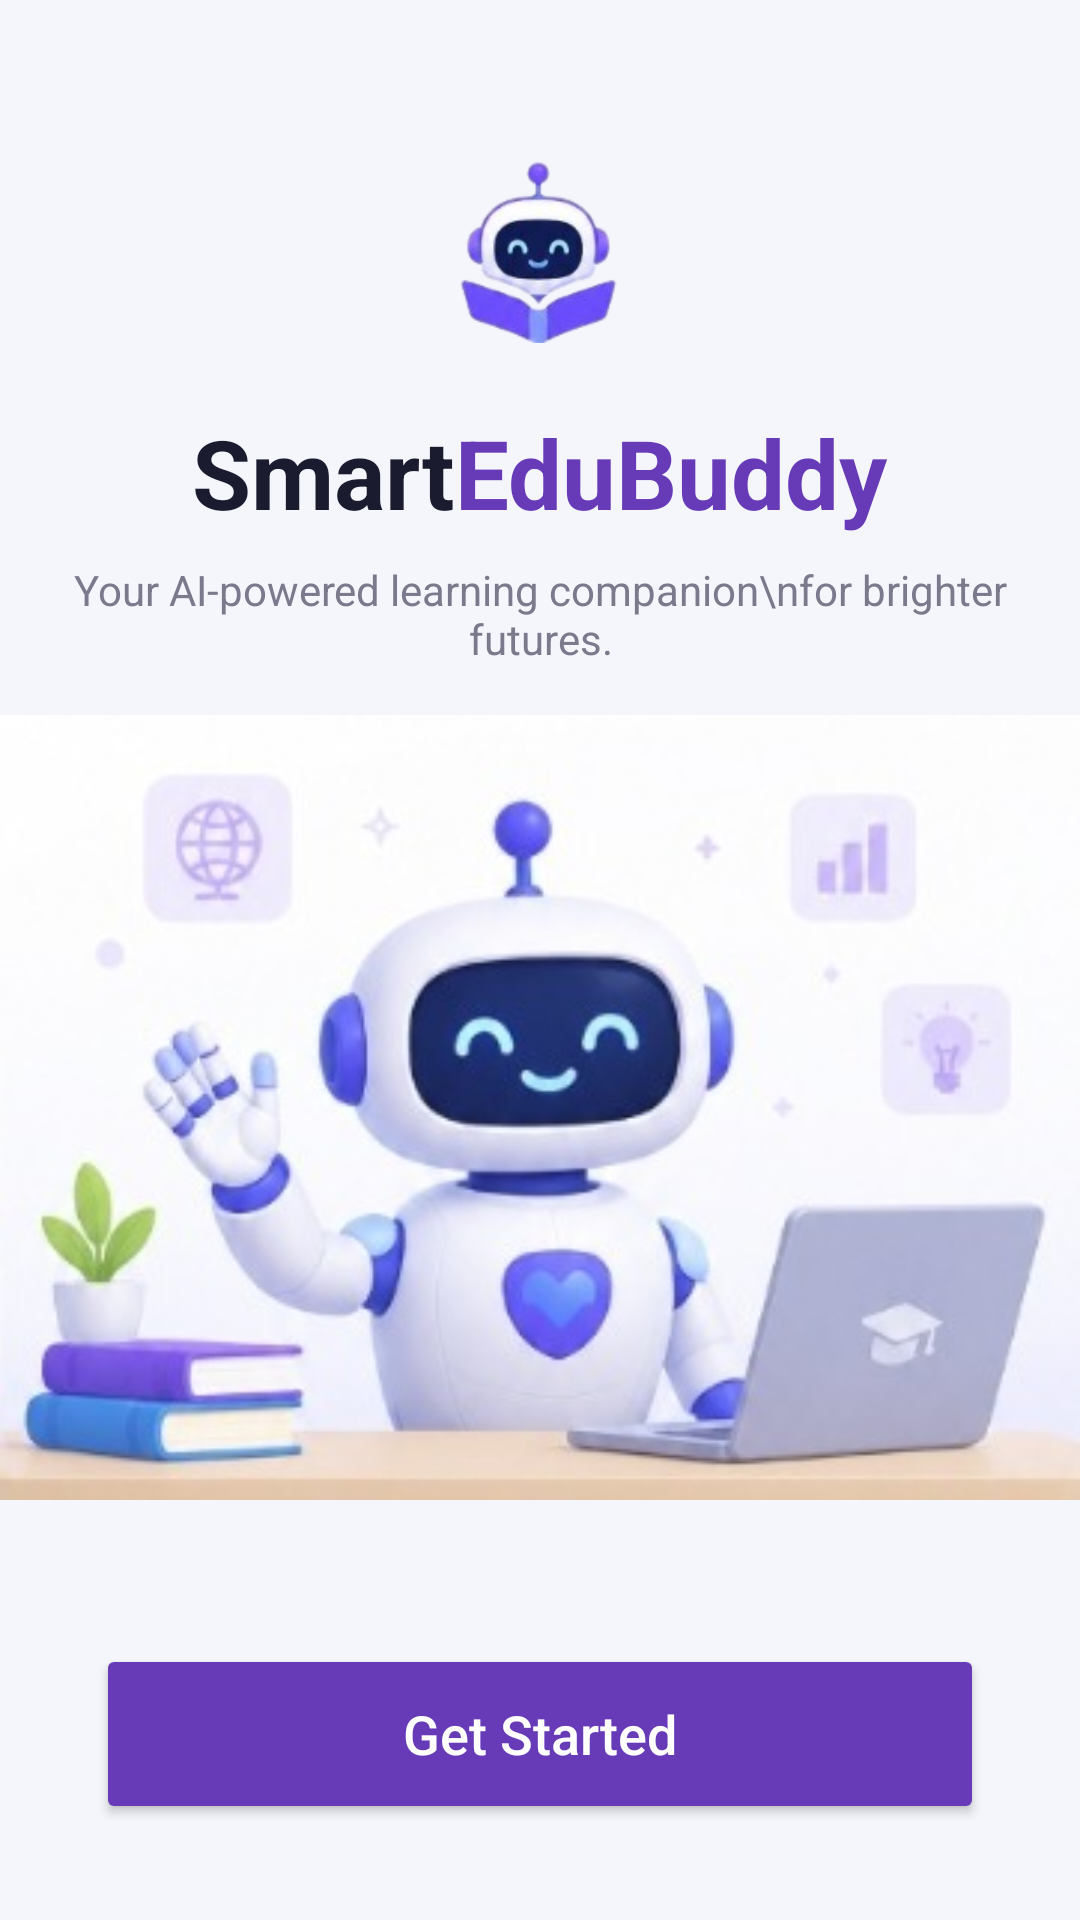

Here is an Android app screen rendered from its layout file. Give the layout XML and the strings, colors and styles it references.
<!-- AndroidManifest.xml: application theme Theme.QR_Paring_App -->
<!-- res/layout/activity_splash.xml -->
<?xml version="1.0" encoding="utf-8"?>
<androidx.constraintlayout.widget.ConstraintLayout
    xmlns:android="http://schemas.android.com/apk/res/android"
    xmlns:app="http://schemas.android.com/apk/res-auto"
    android:layout_width="match_parent"
    android:layout_height="match_parent"
    android:background="#F4F6FC">

    <ImageView
        android:id="@+id/logoImage"
        android:layout_width="80dp"
        android:layout_height="80dp"
        android:layout_marginTop="40dp"
        android:src="@drawable/logo"
        app:layout_constraintTop_toTopOf="parent"
        app:layout_constraintStart_toStartOf="parent"
        app:layout_constraintEnd_toEndOf="parent"/>

    <LinearLayout
        android:id="@+id/titleLayout"
        android:layout_width="wrap_content"
        android:layout_height="wrap_content"
        android:orientation="horizontal"
        android:layout_marginTop="16dp"
        app:layout_constraintTop_toBottomOf="@id/logoImage"
        app:layout_constraintStart_toStartOf="parent"
        app:layout_constraintEnd_toEndOf="parent">

        <TextView
            android:layout_width="wrap_content"
            android:layout_height="wrap_content"
            android:text="Smart"
            android:textSize="32sp"
            android:textStyle="bold"
            android:textColor="#1B1B2F"/>

        <TextView
            android:layout_width="wrap_content"
            android:layout_height="wrap_content"
            android:text="EduBuddy"
            android:textColor="#673AB7"
            android:textSize="32sp"
            android:textStyle="bold" />
    </LinearLayout>

    <TextView
        android:id="@+id/taglineText"
        android:layout_width="wrap_content"
        android:layout_height="wrap_content"
        android:layout_marginTop="8dp"
        android:text="Your AI-powered learning companion\nfor brighter futures."
        android:textAlignment="center"
        android:textColor="#7A7A8C"
        android:textSize="14sp"
        app:layout_constraintTop_toBottomOf="@id/titleLayout"
        app:layout_constraintStart_toStartOf="parent"
        app:layout_constraintEnd_toEndOf="parent"/>

    <ImageView
        android:id="@+id/centerRobotImage"
        android:layout_width="match_parent"
        android:layout_height="0dp"
        android:layout_marginTop="16dp"
        android:layout_marginBottom="16dp"
        android:scaleType="fitCenter"
        android:src="@drawable/robot_illustration"
        app:layout_constraintTop_toBottomOf="@id/taglineText"
        app:layout_constraintBottom_toTopOf="@id/bottomSheet"
        app:layout_constraintStart_toStartOf="parent"
        app:layout_constraintEnd_toEndOf="parent"/>

    <androidx.constraintlayout.widget.ConstraintLayout
        android:id="@+id/bottomSheet"
        android:layout_width="match_parent"
        android:layout_height="wrap_content"
        android:background="@drawable/bottom_sheet_bg"
        android:padding="32dp"
        app:layout_constraintBottom_toBottomOf="parent"
        app:layout_constraintStart_toStartOf="parent"
        app:layout_constraintEnd_toEndOf="parent">

        <Button
            android:id="@+id/btnGetStarted"
            android:layout_width="match_parent"
            android:layout_height="60dp"
            android:backgroundTint="#673AB7"
            android:text="Get Started"
            android:textAllCaps="false"
            android:textColor="#FFFFFF"
            android:textSize="18sp"
            app:cornerRadius="12dp"
            app:layout_constraintBottom_toBottomOf="parent"
            app:layout_constraintEnd_toEndOf="parent"
            app:layout_constraintStart_toStartOf="parent"
            app:layout_constraintTop_toTopOf="parent" />

    </androidx.constraintlayout.widget.ConstraintLayout>

</androidx.constraintlayout.widget.ConstraintLayout>
<!-- resources referenced by this layout -->
<resources>
  <!-- drawable logo: png bitmap (drawable, 18521 bytes) -->
  <!-- drawable robot_illustration: jpg bitmap (drawable, 19204 bytes) -->
  <style name="Theme.QR_Paring_App" parent="Base.Theme.QR_Paring_App" />
  <style name="Base.Theme.QR_Paring_App" parent="Theme.Material3.DayNight.NoActionBar">
          
          
      </style>
</resources>
